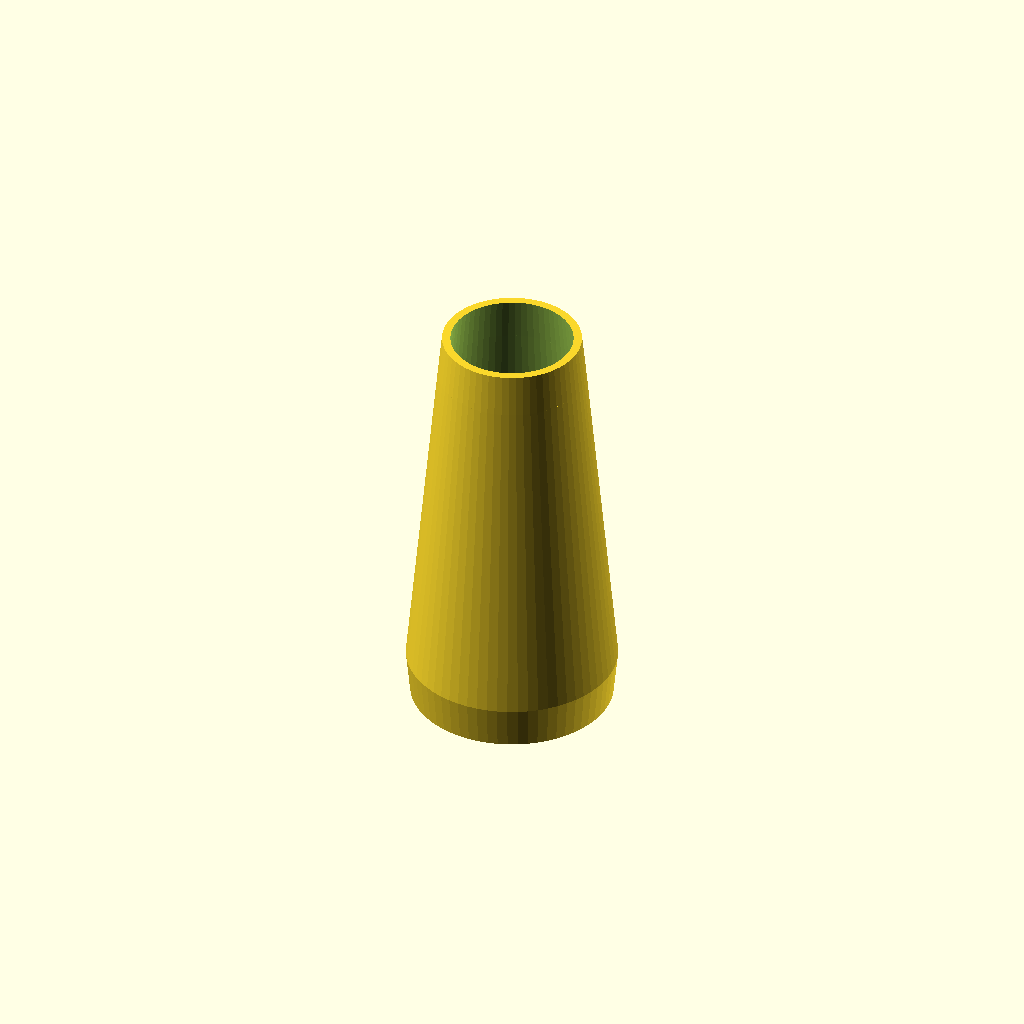
Cell 1: the model at its default parameters.
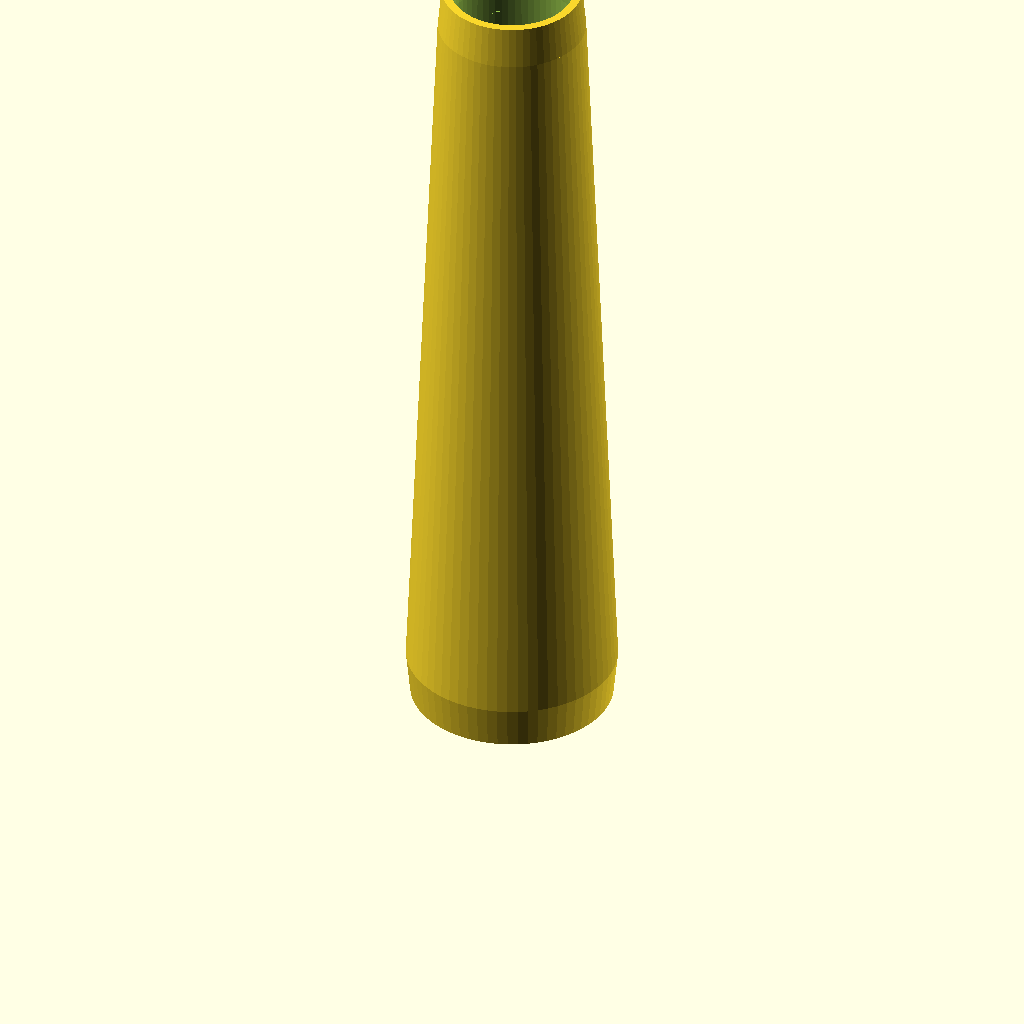
Cell 2: total_length = 200 (everything else at default).
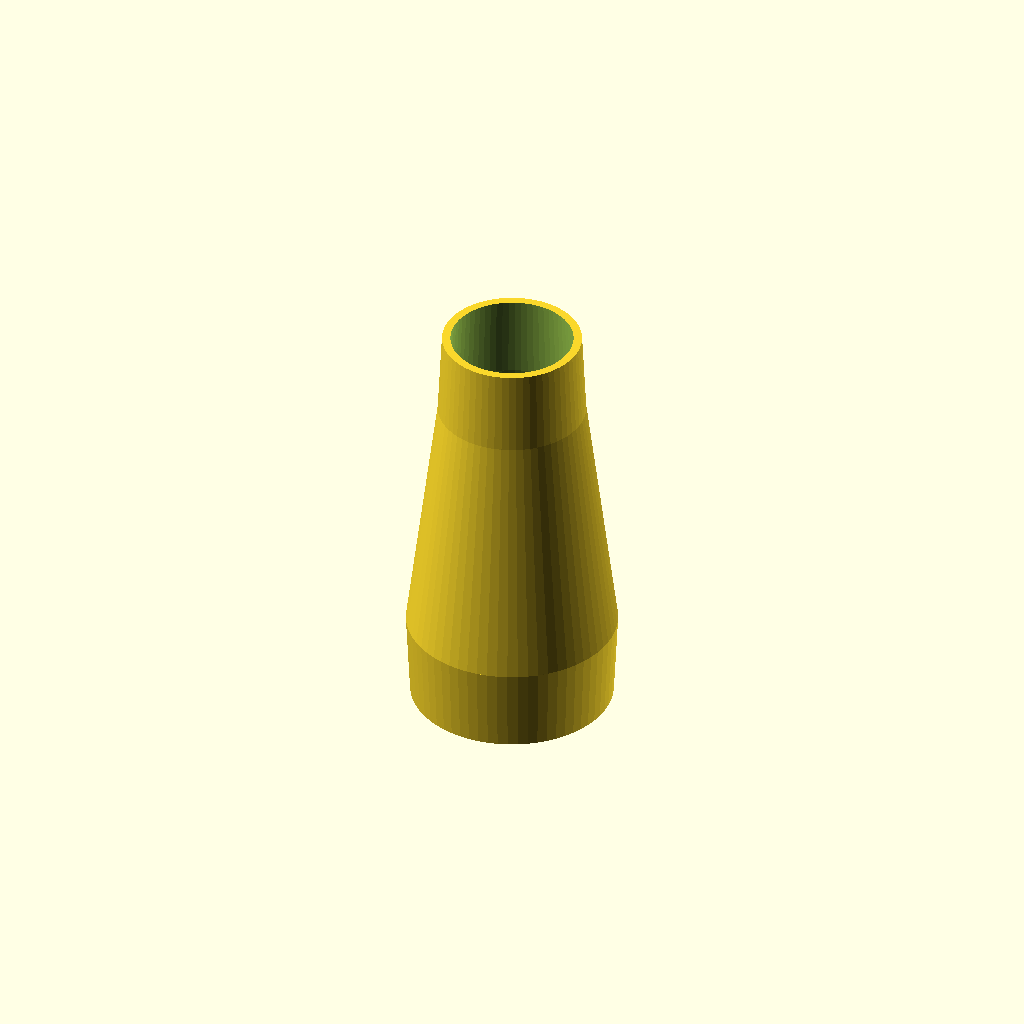
Cell 3: the same model with tip_length = 20.
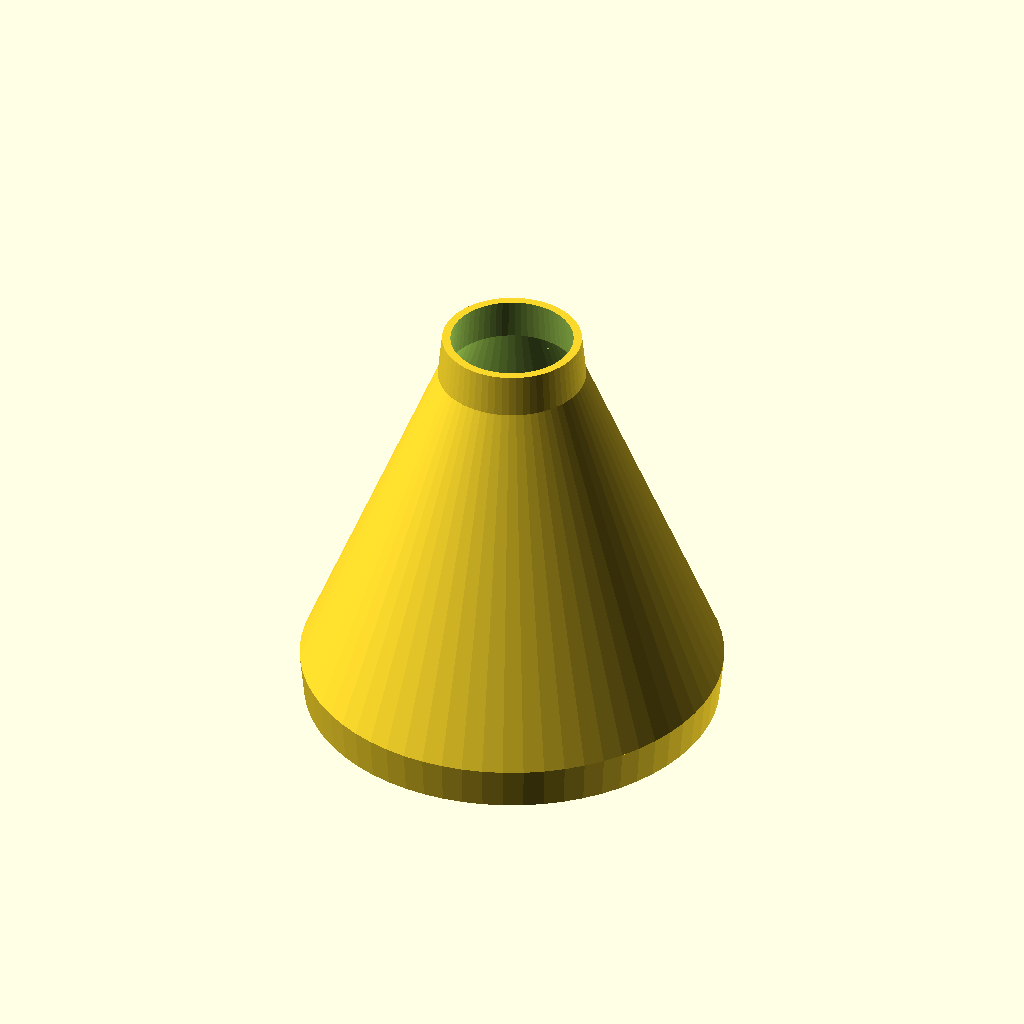
Cell 4 — od_large_body set to 100, the other parameters unchanged.
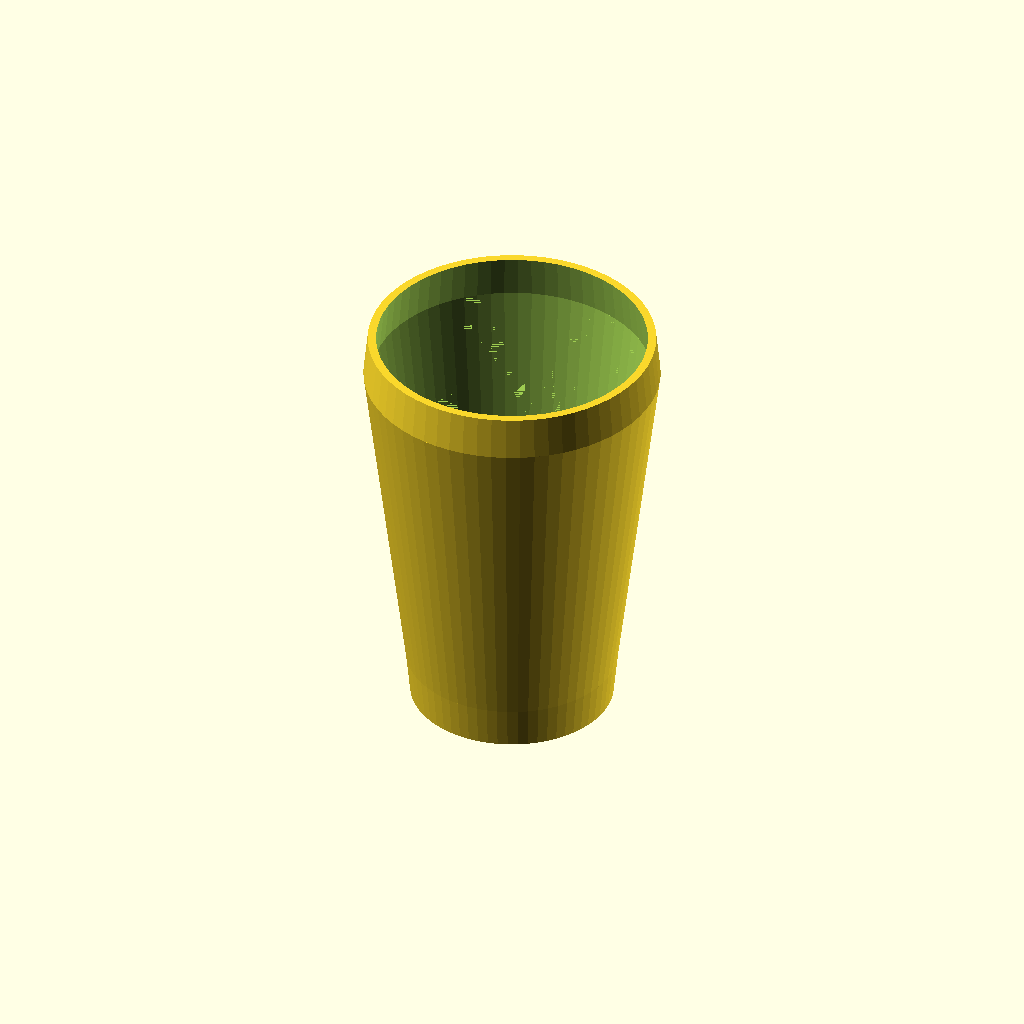
Cell 5 — od_small_body set to 70, the other parameters unchanged.
One fixed orthographic camera (rotation 55°, 0°, 25°; colour scheme Cornfield) for every cell.
The OpenSCAD source (vacuum-hose/adapter.scad):
// =====================================
// Vacuum Hose Adapter
// 50mm OD spigot end → 35mm OD spigot end (both ends male)
// Total length 100mm, 2mm walls
// =====================================

$fn = 64;

// ---- Parameters (mm) ----
total_length = 100;
tip_length   = 10;  // taper zone at each end

wall = 2;

// Z breakpoints
z_large_tip  = 0;
z_large_body = tip_length;
z_small_body = total_length - tip_length;
z_small_tip  = total_length;

// Outer diameters at each Z breakpoint
od_large_body = 50;
od_small_body = 35;
od_large_tip  = od_large_body - 2;  // 2mm narrower than body to aid insertion
od_small_tip  = od_small_body - 2;  // 2mm narrower than body to aid insertion

// Inner diameters (2mm wall on each side → -4mm)
id_large_tip  = od_large_tip  - 2*wall;
id_large_body = od_large_body - 2*wall;
id_small_body = od_small_body - 2*wall;
id_small_tip  = od_small_tip  - 2*wall;

// ---- Helpers ----
module disc(d, h = 0.01) {
    cylinder(d = d, h = h);
}

module taper_segment(d1, d2, z1, z2) {
    hull() {
        translate([0, 0, z1]) disc(d1);
        translate([0, 0, z2]) disc(d2);
    }
}

// ---- Outer shell ----
module outer_shell() {
    taper_segment(od_large_tip,  od_large_body, z_large_tip,  z_large_body);
    taper_segment(od_large_body, od_small_body, z_large_body, z_small_body);
    taper_segment(od_small_body, od_small_tip,  z_small_body, z_small_tip);
}

// ---- Inner bore ----
module inner_bore() {
    taper_segment(id_large_tip,  id_large_body, z_large_tip,  z_large_body);
    taper_segment(id_large_body, id_small_body, z_large_body, z_small_body);
    taper_segment(id_small_body, id_small_tip,  z_small_body, z_small_tip + 0.2);
}

// ---- Assembly ----
difference() {
    outer_shell();
    translate([0, 0, -0.1]) inner_bore();
}
Parameter table extracted from the source (name, type, default, range or options):
total_length: number, default 100
tip_length: number, default 10
wall: number, default 2
z_large_tip: number, default 0
od_large_body: number, default 50
od_small_body: number, default 35
